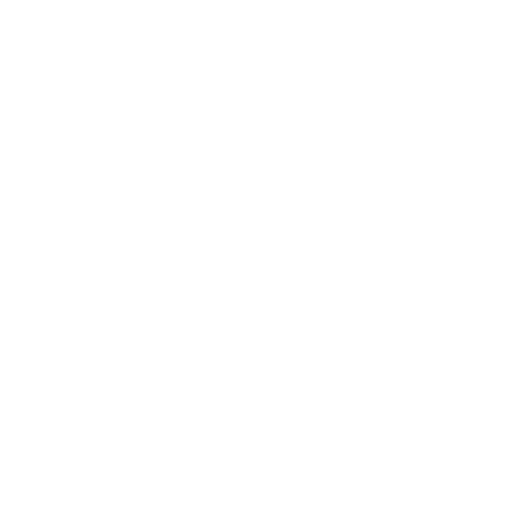
t = 0.00 s
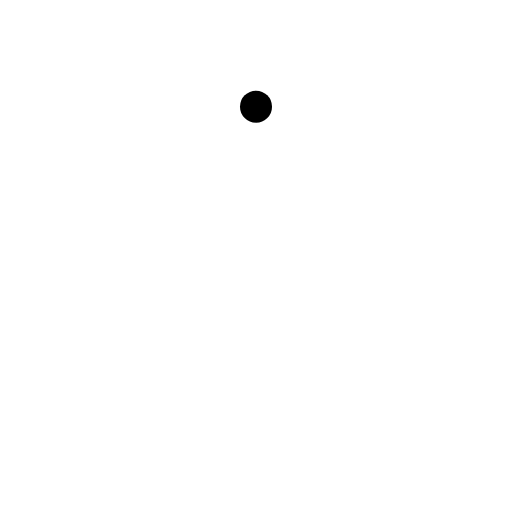
t = 0.10 s
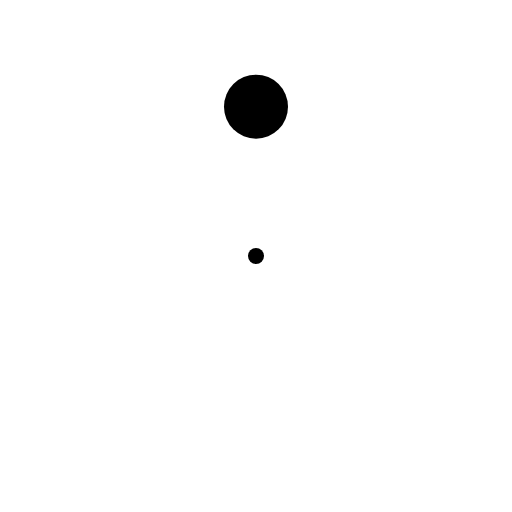
t = 0.25 s
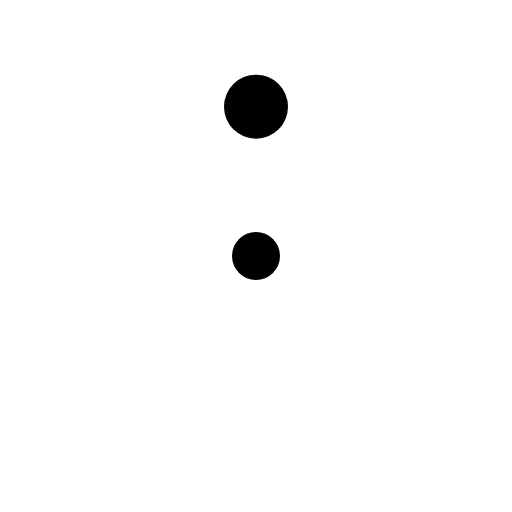
t = 0.35 s
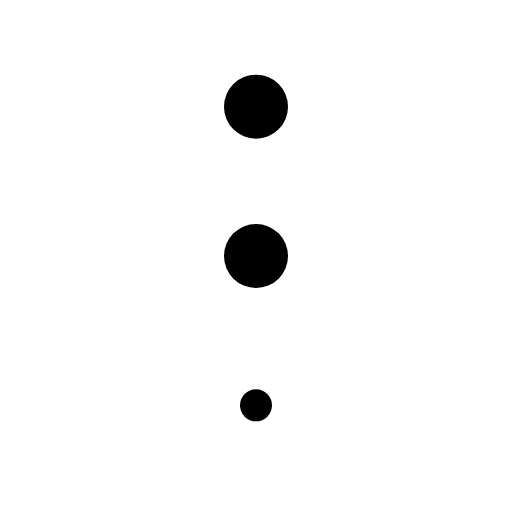
t = 0.50 s
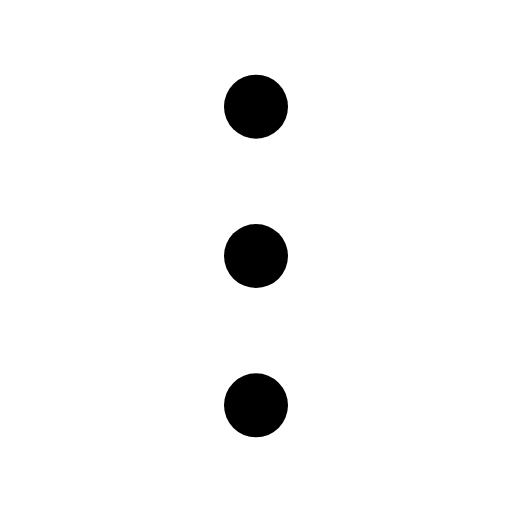
t = 0.60 s

The animated SVG that drew these frames (rendered in a browser with its animation timeline set to each time). Animation: 3 SMIL elements (animate=3); one cycle of 0.60 s.

<svg xmlns="http://www.w3.org/2000/svg" width="24" height="24" viewBox="0 0 24 24">
	<g fill="currentColor">
		<circle cx="12" cy="5" r="1.5">
			<animate attributeName="r" dur="0.2s" fill="freeze" values="0;1.5" />
		</circle>
		<circle cx="12" cy="12" r="0">
			<animate attributeName="r" begin="0.2s" dur="0.2s" fill="freeze" to="1.5" />
		</circle>
		<circle cx="12" cy="19" r="0">
			<animate attributeName="r" begin="0.4s" dur="0.2s" fill="freeze" to="1.5" />
		</circle>
	</g>
</svg>
